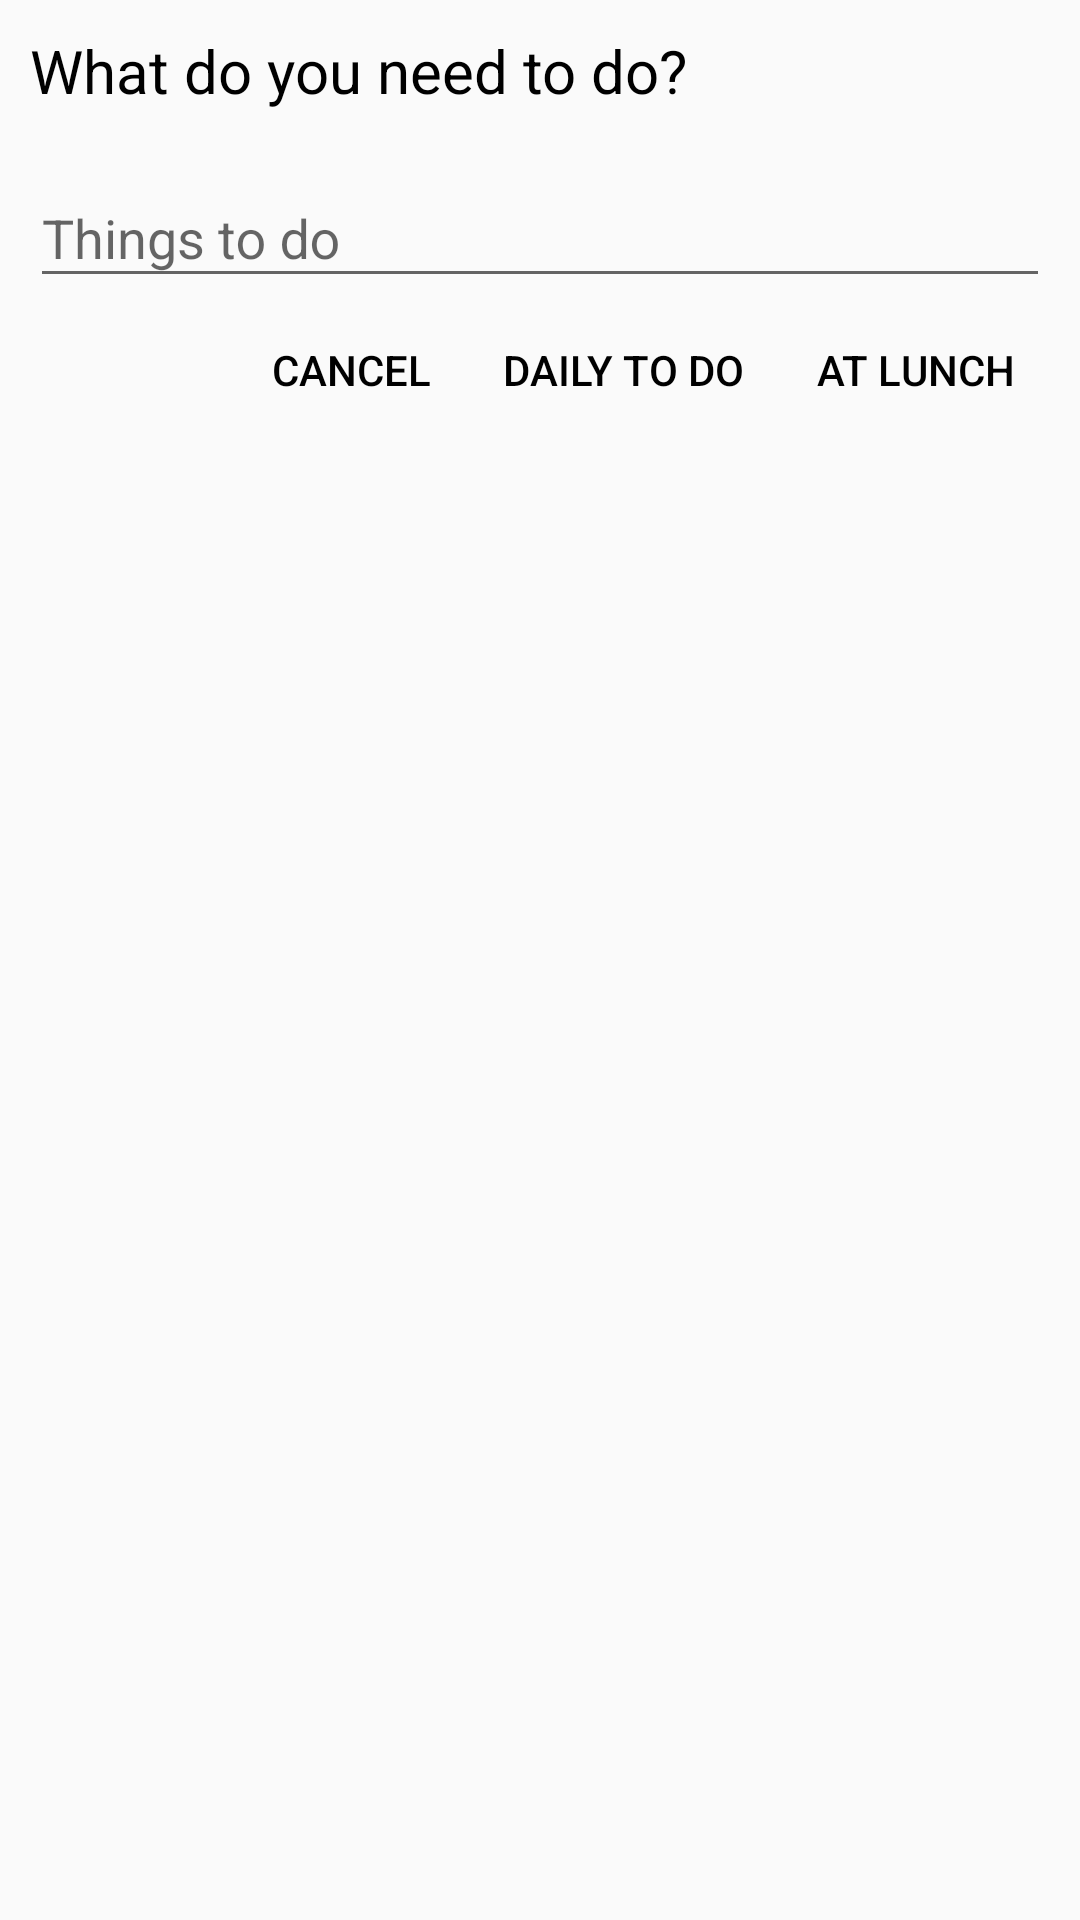

Write the Android layout XML for this screen, with the resource values it uses.
<!-- AndroidManifest.xml: application theme AppTheme -->
<!-- res/layout/todo_input_dialog.xml -->
<?xml version="1.0" encoding="utf-8"?>
<LinearLayout xmlns:android="http://schemas.android.com/apk/res/android"
    android:orientation="vertical" android:layout_width="match_parent"
    android:layout_height="match_parent"
    android:padding="10dp">
    <TextView
        android:layout_width="wrap_content"
        android:layout_height="wrap_content"
        android:text="@string/title_inputDialog"
        android:textSize="20sp"
        android:layout_marginBottom="10dp"/>
    <android.support.design.widget.TextInputLayout
        android:id="@+id/inputDialog_textWrap_newItem"
        android:layout_width="match_parent"
        android:layout_height="wrap_content">
        <EditText
            android:id="@+id/inputDialog_edit_newItem"
            style="?android:attr/textAppearanceMedium"
            android:layout_width="match_parent"
            android:layout_height="wrap_content"
            android:textColorHint="@color/hint_color"
            android:hint="@string/hint_text" />
    </android.support.design.widget.TextInputLayout>
    <LinearLayout
        android:id="@+id/inputDialog_linear_buttonBar"
        style="?android:buttonBarStyle"
        android:layout_width="wrap_content"
        android:layout_height="wrap_content"
        android:layout_gravity="right"
        android:orientation="horizontal">
        <Button
            android:id="@+id/inputDialog_btn_cancel"
            style="?android:buttonBarButtonStyle"
            android:layout_width="wrap_content"
            android:layout_height="wrap_content"
            android:text="@string/button_cancel"/>
        <Button
            android:id="@+id/inputDialog_btn_daily"
            style="?android:buttonBarButtonStyle"
            android:layout_width="wrap_content"
            android:layout_height="wrap_content"
            android:text="@string/dailyToDo"/>
        <Button
            android:id="@+id/inputDialog_btn_lunch"
            style="?android:buttonBarButtonStyle"
            android:layout_width="wrap_content"
            android:layout_height="wrap_content"
            android:text="@string/lunchToDo" />
    </LinearLayout>
</LinearLayout>
<!-- resources referenced by this layout -->
<resources>
  <color name="hint_color">#FF4081</color>
  <string name="button_cancel">Cancel</string>
  <string name="dailyToDo">Daily to do</string>
  <string name="hint_text">Things to do</string>
  <string name="lunchToDo">At lunch</string>
  <string name="title_inputDialog">What do you need to do?</string>
  <style name="AppTheme" parent="Theme.AppCompat.Light.DarkActionBar">
          
          <item name="colorPrimary">@color/colorPrimary</item>
          <item name="colorPrimaryDark">@color/colorPrimaryDark</item>
          <item name="colorAccent">@color/colorAccent</item>
          <item name="android:textColor">@color/darkText</item>
      </style>
  <color name="colorPrimary">#3F51B5</color>
  <color name="colorPrimaryDark">#303F9F</color>
  <color name="colorAccent">#FF4081</color>
  <color name="darkText">#000000</color>
</resources>
